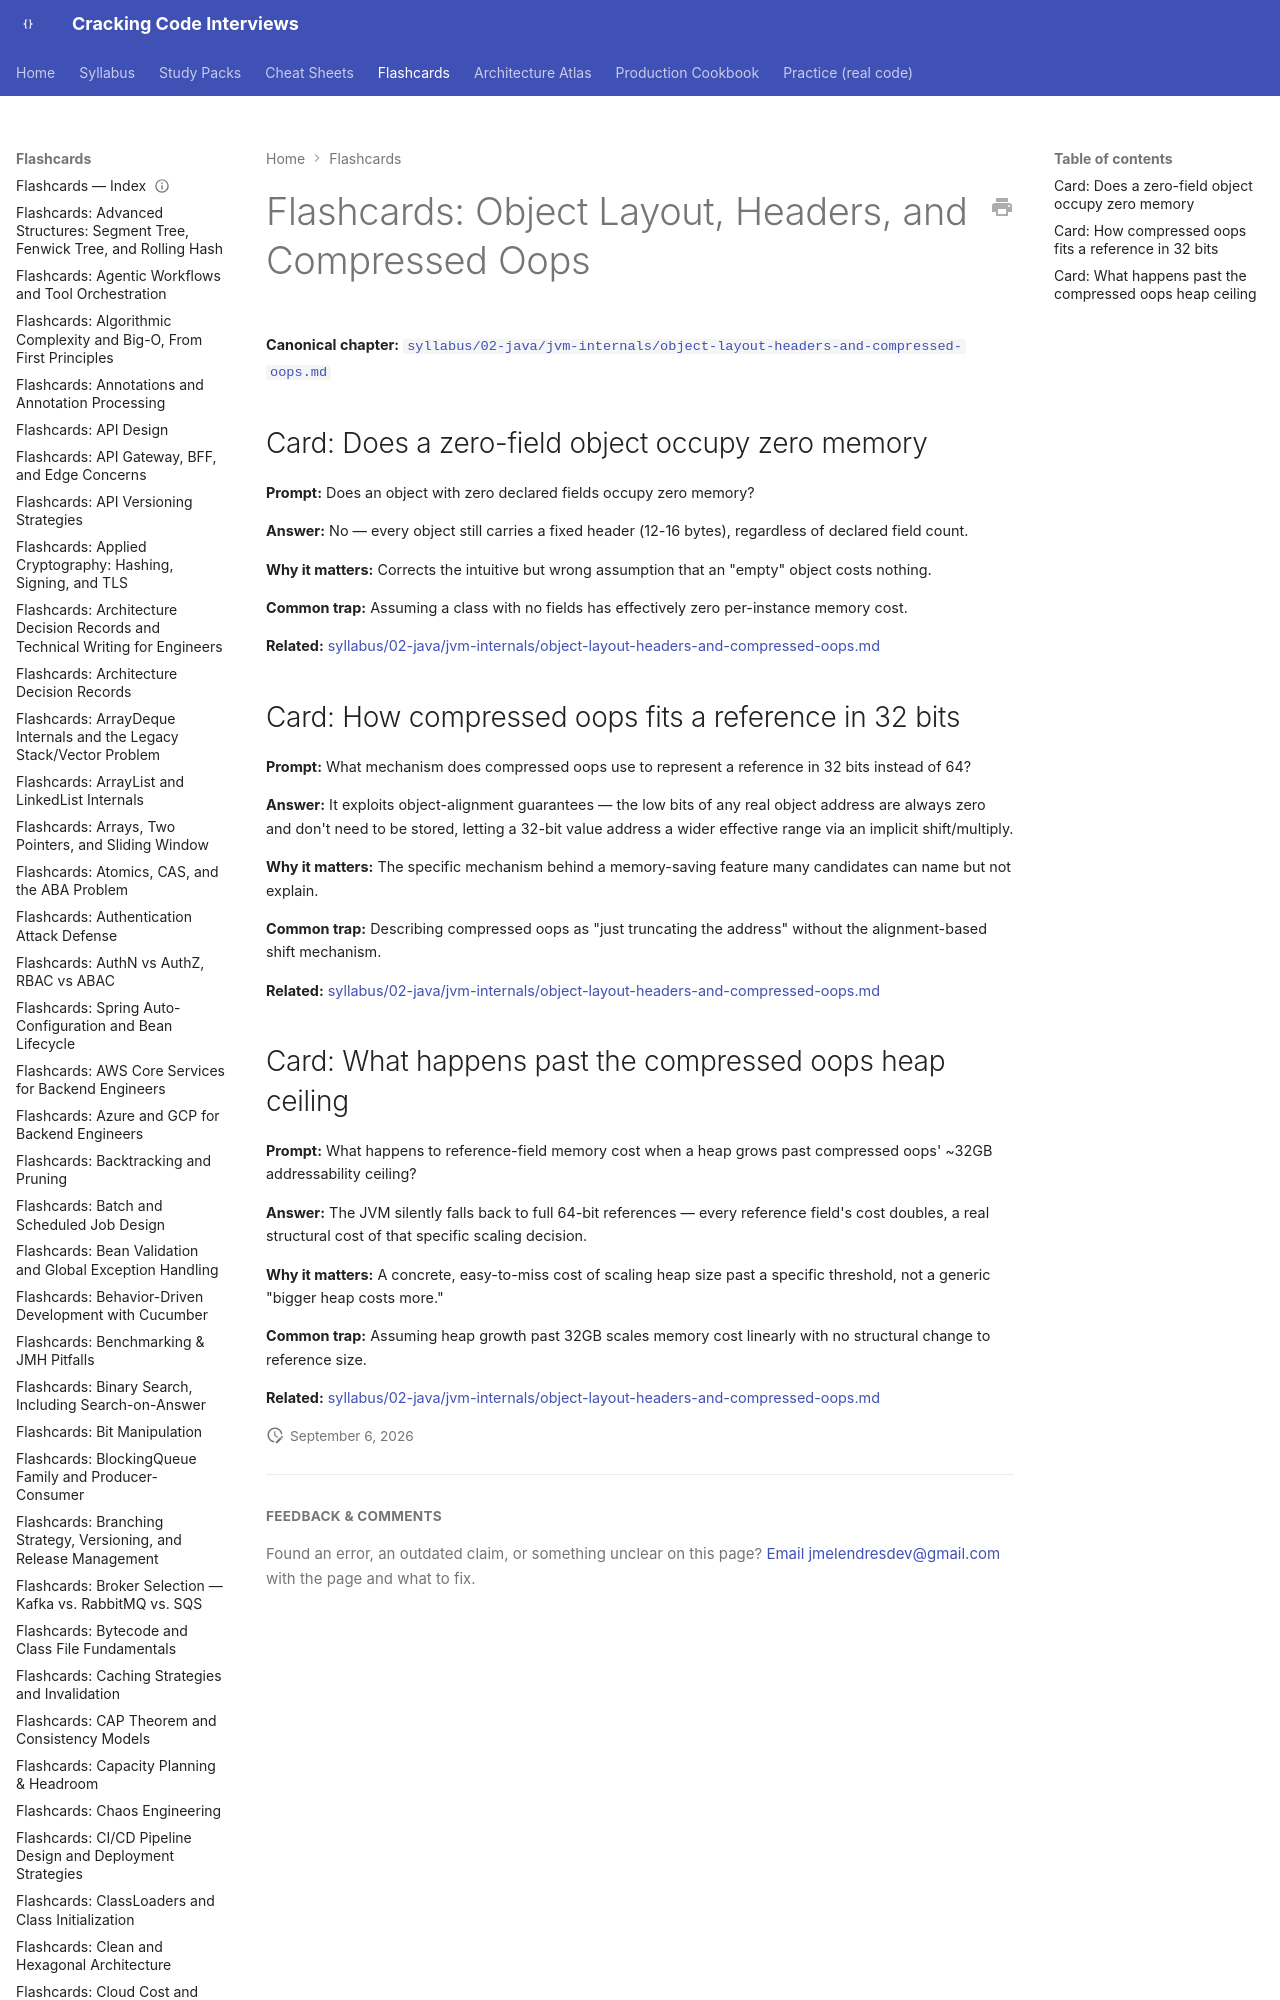

repository: JuanMelendres/cracking-code-interviews · page: flashcards/object-layout-headers-and-compressed-oops/index.html · generator: mkdocs

---
title: "Flashcards: Object Layout, Headers, and Compressed Oops"
slug: object-layout-headers-and-compressed-oops
document_type: flashcard-deck
domain: jvm
topic_id: T-302
canonical: ../syllabus/02-java/jvm-internals/object-layout-headers-and-compressed-oops.md
last_updated: 2026-08-06
---
